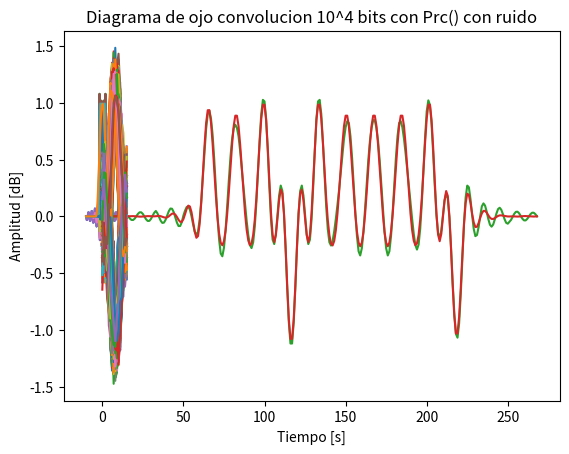

Reproduce this figure in Python.
# -*- coding: utf-8 -*-
"""
Created on Sun May  8 06:28:03 2016

@author: Francisco
"""

import numpy as np
from numpy import sinc, linspace, cos, arange, convolve
import matplotlib.pyplot as plt
from math import pi
import scipy.signal as signal
from scipy.fftpack import fft
from numpy.fft import fftshift
import random


#==============================================================================
# Qué hace la función?: Genera un pulso coseno alzado
# Parámetros de entrada: x (vector tiempo), alfa, y periodo
# Parámetros de salida: Vector con correspondiente al pulso requerido
#==============================================================================
def Prc(x, alfa,T):
    xx = x/T
    alfaCuadrado = alfa**2
    tiempoCuadrado = x**2
    divisor = 1-(4*alfaCuadrado*tiempoCuadrado)/(T**2)
    dividendo = sinc(xx)*cos(alfa*pi*xx)
    salida = dividendo/divisor
    
    return salida
    
#==============================================================================
# Qué hace la función?: Grafica el cualquier pulso
# Parámetros de entrada: Vector con la señal (EJE Y) y vector con el tiempo (EJE X), titulo del grafico, nombre eje x e y
# Parámetros de salida: NINGUNO
#==============================================================================    
def graficar_pulso(señal,x,titulo,nombre_eje_x,nombre_eje_y):
    plt.plot(x,señal,"-")
    plt.title(titulo)
    plt.xlabel(nombre_eje_x)
    plt.ylabel(nombre_eje_y)
    plt.show()
    
#==============================================================================
# Qué hace la función?: Grafica el cualquier pulso
# Parámetros de entrada: Vector con la señal (EJE Y), titulo del grafico, nombre eje x e y
# Parámetros de salida: NINGUNO
#==============================================================================    
def graficar_conv(señal,titulo,nombre_eje_x,nombre_eje_y):
    plt.plot(señal,"-")
    plt.title(titulo)
    plt.xlabel(nombre_eje_x)
    plt.ylabel(nombre_eje_y)
    plt.show()
    
    
#==============================================================================
# Qué hace la función?: Grafica el cualquier pulso
# Parámetros de entrada: Vector con la señal (EJE Y), titulo del grafico, nombre eje x e y
# Parámetros de salida: NINGUNO
#==============================================================================    
def graficar_diagrama_ojo(señal,titulo,nombre_eje_x,nombre_eje_y):
    cont = 0
    while cont < len(señal):
        var_aux = señal[cont:cont+16]
        if len(var_aux) > 10:
            if var_aux[8] > 0.9 or var_aux[8] < -0.9:
                plt.plot(var_aux,"-")
        cont = cont +16
        

    plt.title(titulo)
    plt.xlabel(nombre_eje_x)
    plt.ylabel(nombre_eje_y)
    plt.show()
    

    
#==============================================================================
# Qué hace la función?: Genera la transformada de fourier de una señal dada
# Parámetros de entrada: Vector con la señal a transformar y el largo de la señal
# Parámetros de salida: Vector con la amplitud transformada y un vector con las frecuencias
#==============================================================================    
def obtener_transformada_fourier(señal,largo_señal):
    transFour =  fftshift(abs(fft(señal,largo_señal)))#eje Y
    return 2*transFour/10
    

#==============================================================================
# Qué hace la función?: 
# Parámetros de entrada: 
# Parámetros de salida: 
#==============================================================================    
def obtener_n_bits_random(numero_bits):
    lista = []
    opciones = [-1,1]
    cont = 0
    while cont < numero_bits:
        var=random.choice(opciones)
        lista.append(var)
        cont = cont +1
    
    return lista
    
#==============================================================================
# Qué hace la función?: 
# Parámetros de entrada: 
# Parámetros de salida: 
#==============================================================================    
def obtener_vector(lista_bits):
    lista = []
    for i in lista_bits:
        cont = 0
        while cont < 16:
            lista.append(0)
            cont+=1
        lista.append(i)

    return lista
  






    


## PARTE 1 

# 1.1 graficar pulsos (sinc y Prc) con respecto al tiempo
# A CONTINUACIÓN SE GENERA EL PULSO SINC
x = linspace(-10,10,100) # genero vector de tiempo
T = 1 #defino un periodo
xx = x/T #normalizo el tiempo
resulSinc = sinc(xx) # genero vector de sinc con tiempo normalizado
## A CONTINUACIÓN PLOTEO EL PULSO SINC
graficar_pulso(resulSinc,x, "Pulso función 'Sinc()' respecto tiempo", "Tiempo [s]", "Amplitud [dB]")

# A CONTINUACIÓN SE GENERA EL PULSO Pcr
alfa = 0.22
prc = Prc(x,alfa,T)
## A CONTINUACIÓN PLOTEO EL PULSO Prc
graficar_pulso(prc,x, "Pulso función 'Prc()' respecto tiempo", "Tiempo [s]", "Amplitud [dB]")

## 1.2 graficar pulsos (sinc y Prc) con respecto a la frecuencia
# A continuación aplico la transformada de fourier al pulso sinc
ySinc = obtener_transformada_fourier(resulSinc,len(resulSinc))
ySinc2 = fftshift(ySinc)
graficar_pulso(ySinc,x, "Pulso función 'Sinc()' respecto frecuencia", "Frecuencia [Hz]", "Amplitud [dB]")

# A continuación aplico la transformada de fourier al pulso Prc
yPrc = obtener_transformada_fourier(prc,len(prc))
graficar_pulso(yPrc,x, "Pulso función 'Prc()' respecto frecuencia", "Frecuencia [Hz]", "Amplitud [dB]")

# 1.3 variar alfo y comparar

prc1 = Prc(x,0.01,T)
## A CONTINUACIÓN PLOTEO EL PULSO Prc
graficar_pulso(prc1,x, "Pulso función 'Prc()' respecto tiempo alfa = 0.01", "Tiempo [s]", "Amplitud [dB]")
yPrc1 = obtener_transformada_fourier(prc1,len(prc1))
graficar_pulso(yPrc1,x, "Pulso función 'Prc()' respecto frecuencia alfa = 0.01", "Frecuencia [Hz]", "Amplitud [dB]")

prc22 = Prc(x,0.2,T)
## A CONTINUACIÓN PLOTEO EL PULSO Prc
graficar_pulso(prc22,x, "Pulso función 'Prc()' respecto tiempo alfa = 0.2", "Tiempo [s]", "Amplitud [dB]")
yPrc22 = obtener_transformada_fourier(prc22,len(prc22))
graficar_pulso(yPrc22,x, "Pulso función 'Prc()' respecto frecuencia alfa = 0.2", "Frecuencia [Hz]", "Amplitud [dB]")

prc2 = Prc(x,0.5,T)
## A CONTINUACIÓN PLOTEO EL PULSO Prc
graficar_pulso(prc2,x, "Pulso función 'Prc()' respecto tiempo alfa = 0.5", "Tiempo [s]", "Amplitud [dB]")
yPrc2 = obtener_transformada_fourier(prc2,len(prc2))
graficar_pulso(yPrc2,x, "Pulso función 'Prc()' respecto frecuencia alfa = 0.5", "Frecuencia [Hz]", "Amplitud [dB]")

prc3 = Prc(x,0.95,T)
## A CONTINUACIÓN PLOTEO EL PULSO Prc
graficar_pulso(prc3,x, "Pulso función 'Prc()' respecto tiempo alfa = 0.95", "Tiempo [s]", "Amplitud [dB]")
yPrc3 = obtener_transformada_fourier(prc3,len(prc3))
graficar_pulso(yPrc3,x, "Pulso función 'Prc()' respecto frecuencia alfa = 0.95", "Frecuencia [Hz]", "Amplitud [dB]")


## PARTE 2
# 2.1 Mostrar señal resultante de enviar 10 bits
# A continuacion  obtengo los bits random (1 y -1)
bits1 = obtener_n_bits_random(10)
#genero la señal
señal_res = obtener_vector(bits1)
#convoluciono la señal con la función sinc y la funcion prc
aaa = convolve(resulSinc,señal_res)
aaa1 = convolve(prc, señal_res)

#grafico ambas convoluciones
graficar_conv(aaa, "Convolucion 10 bits con Sinc()", "Tiempo [s]", "Amplitud [dB]")
graficar_conv(aaa1, "Convolucion 10 bits con Prc()", "Tiempo [s]", "Amplitud [dB]")

## 2.2 simular  transmision con 10 elevado a 4 bits
# A continuacion  obtengo los bits random (1 y -1)
bits2 = obtener_n_bits_random(10**4)
#genero la señal
señal_res2 = obtener_vector(bits2)
#convoluciono la señal con la función sinc y la funcion prc
aaa2 = convolve(resulSinc,señal_res2)
aaa12 = convolve(prc, señal_res2)


#grafico ambas convoluciones
graficar_diagrama_ojo(aaa2, "Diagrama de ojo convolucion 10^4 bits con Sinc()", "Tiempo [s]", "Amplitud [dB]")
graficar_diagrama_ojo(aaa12, "Diagrama de ojo convolucion 10^4 bits con Prc()", "Tiempo [s]", "Amplitud [dB]")


## 2.3 agregar ruido y graficar diagrama de ojo
# a continuacion genero el ruido y lo agrego a cada vector
noise = np.random.normal(0, 0.1, len(aaa2))
aaa3 = aaa2+noise
aaa13 = aaa12+noise

#grafico ambas convoluciones
graficar_diagrama_ojo(aaa3, "Diagrama de ojo convolucion 10^4 bits con Sinc() con ruido", "Tiempo [s]", "Amplitud [dB]")
graficar_diagrama_ojo(aaa13, "Diagrama de ojo convolucion 10^4 bits con Prc() con ruido", "Tiempo [s]", "Amplitud [dB]")

    
    


